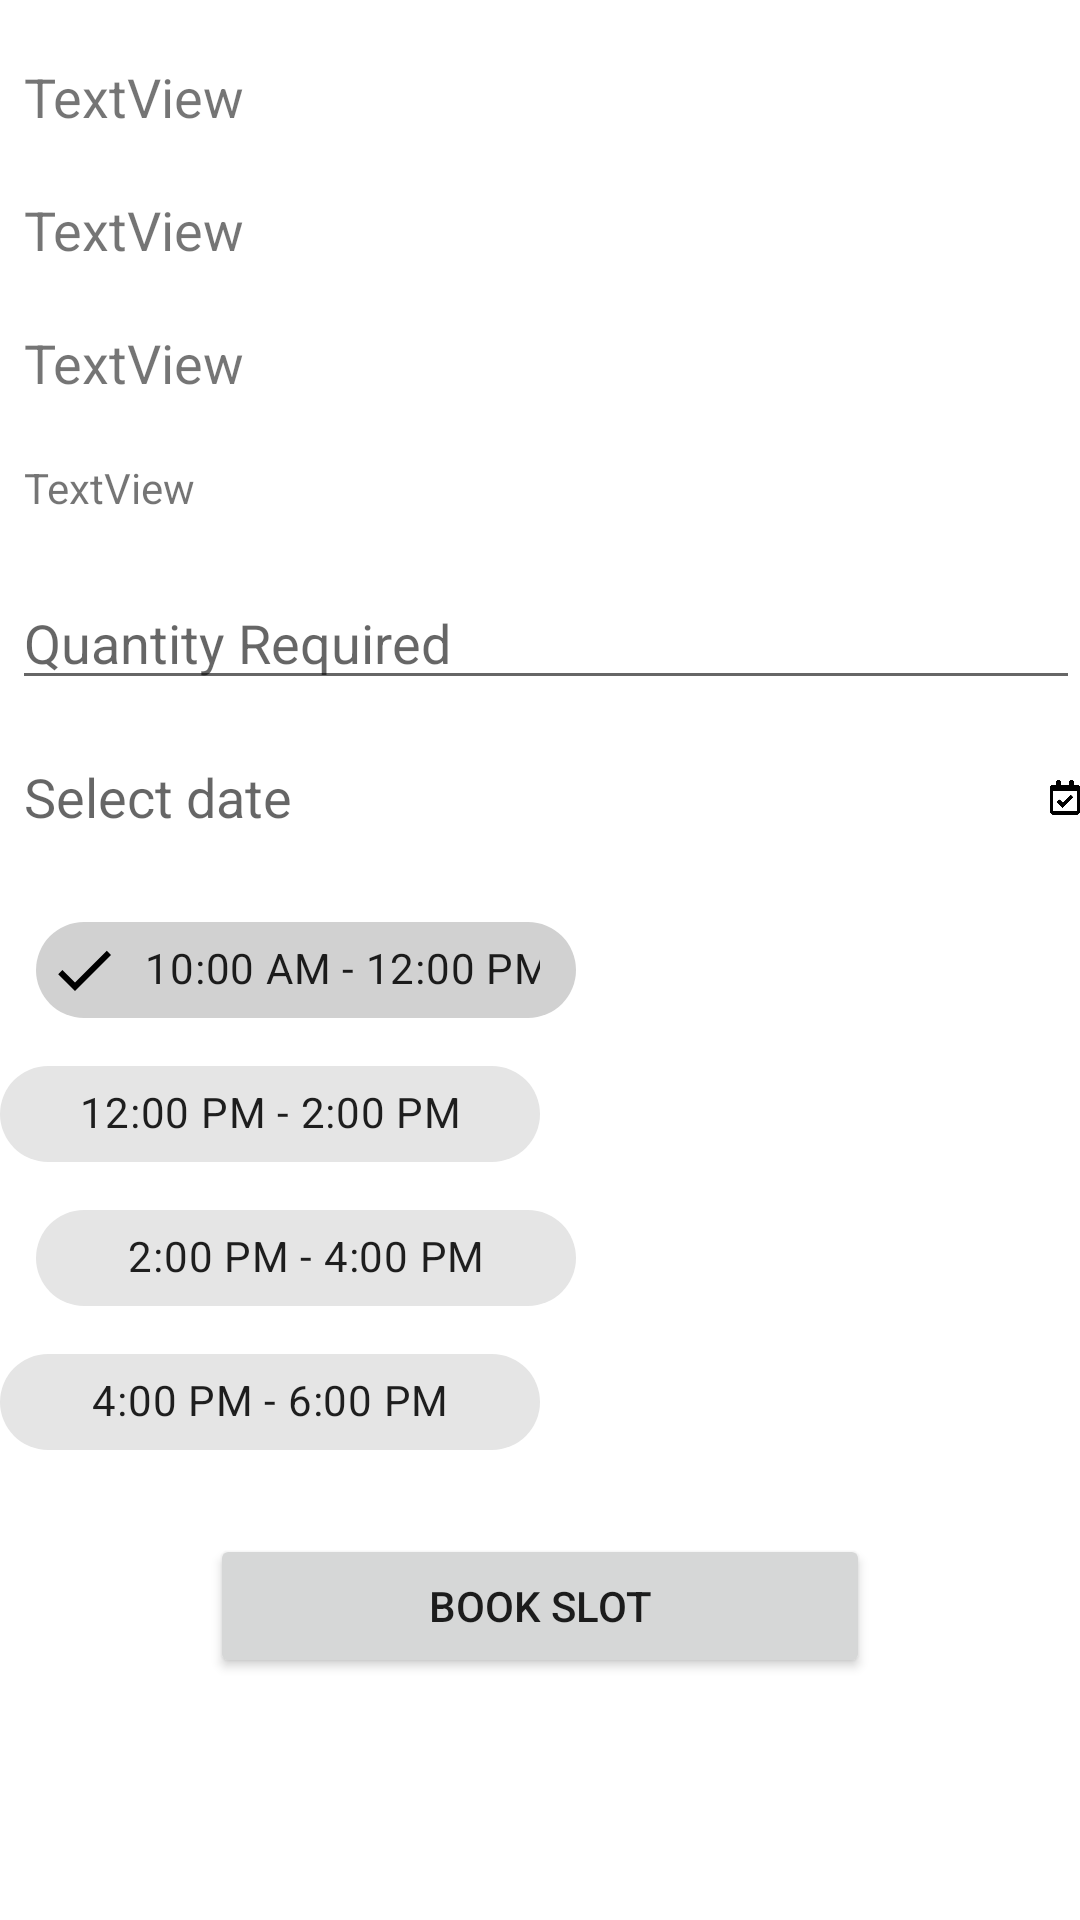

Android layout source for this screen:
<!-- AndroidManifest.xml: application theme Theme.BloodBankSystem -->
<!-- res/layout/activity_booking_slot.xml -->
<?xml version="1.0" encoding="utf-8"?>
<LinearLayout xmlns:android="http://schemas.android.com/apk/res/android"
    xmlns:app="http://schemas.android.com/apk/res-auto"
    android:orientation="vertical"
    xmlns:tools="http://schemas.android.com/tools"
    android:layout_width="match_parent"
    android:layout_height="match_parent"
    tools:context=".BookingSlot">

    <TextView
        android:id="@+id/tvReceiverName"
        android:layout_width="match_parent"
        android:layout_height="wrap_content"
        android:layout_marginTop="20dp"
        android:textSize="18dp"
        android:layout_marginLeft="8dp"
        android:text="TextView" />

    <TextView
        android:id="@+id/tvReceiverEmail"
        android:layout_width="match_parent"
        android:layout_height="wrap_content"
        android:layout_marginTop="20dp"
        android:textSize="18dp"
        android:layout_marginLeft="8dp"
        android:text="TextView" />

    <TextView
        android:id="@+id/tvHospitalName"
        android:layout_width="match_parent"
        android:layout_height="wrap_content"
        android:layout_marginTop="20dp"
        android:layout_marginLeft="8dp"
        android:textSize="18dp"
        android:text="TextView" />

    <TextView
        android:id="@+id/tvBloodGroup"
        android:layout_width="match_parent"
        android:layout_height="wrap_content"
        android:layout_marginTop="20dp"
        android:layout_marginLeft="8dp"
        android:text="TextView" />

    <EditText
        android:id="@+id/etQuantity"
        android:layout_width="match_parent"
        android:layout_height="wrap_content"
        android:ems="10"
        android:layout_marginTop="20dp"
        android:inputType="numberDecimal"
        android:layout_marginLeft="4dp"
        android:hint="Quantity Required"/>

    <LinearLayout
        android:layout_width="match_parent"
        android:layout_height="26dp"
        android:layout_marginTop="20dp"
        android:orientation="horizontal">

        <TextView
            android:id="@+id/tvDate"
            android:layout_width="342dp"
            android:layout_height="wrap_content"
            android:text=""
            android:hint="Select date"
            android:layout_marginLeft="8dp"
            android:textSize="18dp" />

        <ImageView
            android:id="@+id/ivCalender"
            android:layout_width="wrap_content"
            android:layout_height="25dp"
            android:layout_weight="1"

            app:srcCompat="@drawable/calender" />

    </LinearLayout>

    
    
    
    
    

    <com.google.android.material.chip.ChipGroup
        android:id="@+id/chipGroup"
        android:layout_width="match_parent"
        android:layout_height="wrap_content"
        app:selectionRequired="true"
        android:layout_marginTop="20dp"
        app:singleSelection="true"
        >

        <com.google.android.material.chip.Chip
            android:id="@+id/chip4"
            android:layout_width="180dp"
            android:layout_height="wrap_content"
            android:text="10:00 AM - 12:00 PM"
            android:checked="true"
            android:layout_marginLeft="12dp"
            android:textAlignment="center"

            style="@style/Widget.MaterialComponents.Chip.Filter"
            android:gravity="center_horizontal" />

        <com.google.android.material.chip.Chip
            android:id="@+id/chip5"
            android:layout_width="180dp"
            android:layout_height="wrap_content"
            android:text="12:00 PM - 2:00 PM"
            android:gravity="center"
            android:textAlignment="center"
            style="@style/Widget.MaterialComponents.Chip.Filter"/>

        <com.google.android.material.chip.Chip
            android:id="@+id/chip6"
            android:layout_width="180dp"
            android:layout_height="wrap_content"
            android:text="2:00 PM - 4:00 PM"
            android:layout_marginLeft="12dp"
            android:textAlignment="center"
            style="@style/Widget.MaterialComponents.Chip.Filter"/>

        <com.google.android.material.chip.Chip
            android:id="@+id/chip7"
            android:layout_width="180dp"
            android:layout_height="wrap_content"
            android:text="4:00 PM - 6:00 PM"
            android:gravity="center"
            android:textAlignment="center"
            style="@style/Widget.MaterialComponents.Chip.Filter"/>
    </com.google.android.material.chip.ChipGroup>

    <Button
        android:id="@+id/btnBookSlot"
        android:layout_width="220dp"
        android:layout_height="wrap_content"
        android:layout_marginTop="20dp"
        android:layout_gravity="center"
        android:gravity="center"
        android:text="Book Slot" />


</LinearLayout>
<!-- resources referenced by this layout -->
<resources>
  <!-- drawable calender: png bitmap (drawable-v24, 4790 bytes) -->
  <style name="Theme.BloodBankSystem" parent="Theme.MaterialComponents.DayNight.DarkActionBar">
          
          <item name="colorPrimary">@color/purple_500</item>
          <item name="colorPrimaryVariant">@color/purple_700</item>
          <item name="colorOnPrimary">@color/white</item>
          
          <item name="colorSecondary">@color/teal_200</item>
          <item name="colorSecondaryVariant">@color/teal_700</item>
          <item name="colorOnSecondary">@color/black</item>
          
          <item name="android:statusBarColor" tools:targetApi="l">?attr/colorPrimaryVariant</item>
          
      </style>
  <!-- not gathered from this repository: default colours our renderer supplied (Android Studio template values) -->
  <color name="purple_500">#FF6200EE</color>
  <color name="purple_700">#FF3700B3</color>
  <color name="teal_200">#FF03DAC5</color>
  <color name="teal_700">#FF018786</color>
  <color name="black">#FF000000</color>
  <color name="white">#FFFFFFFF</color>
</resources>
